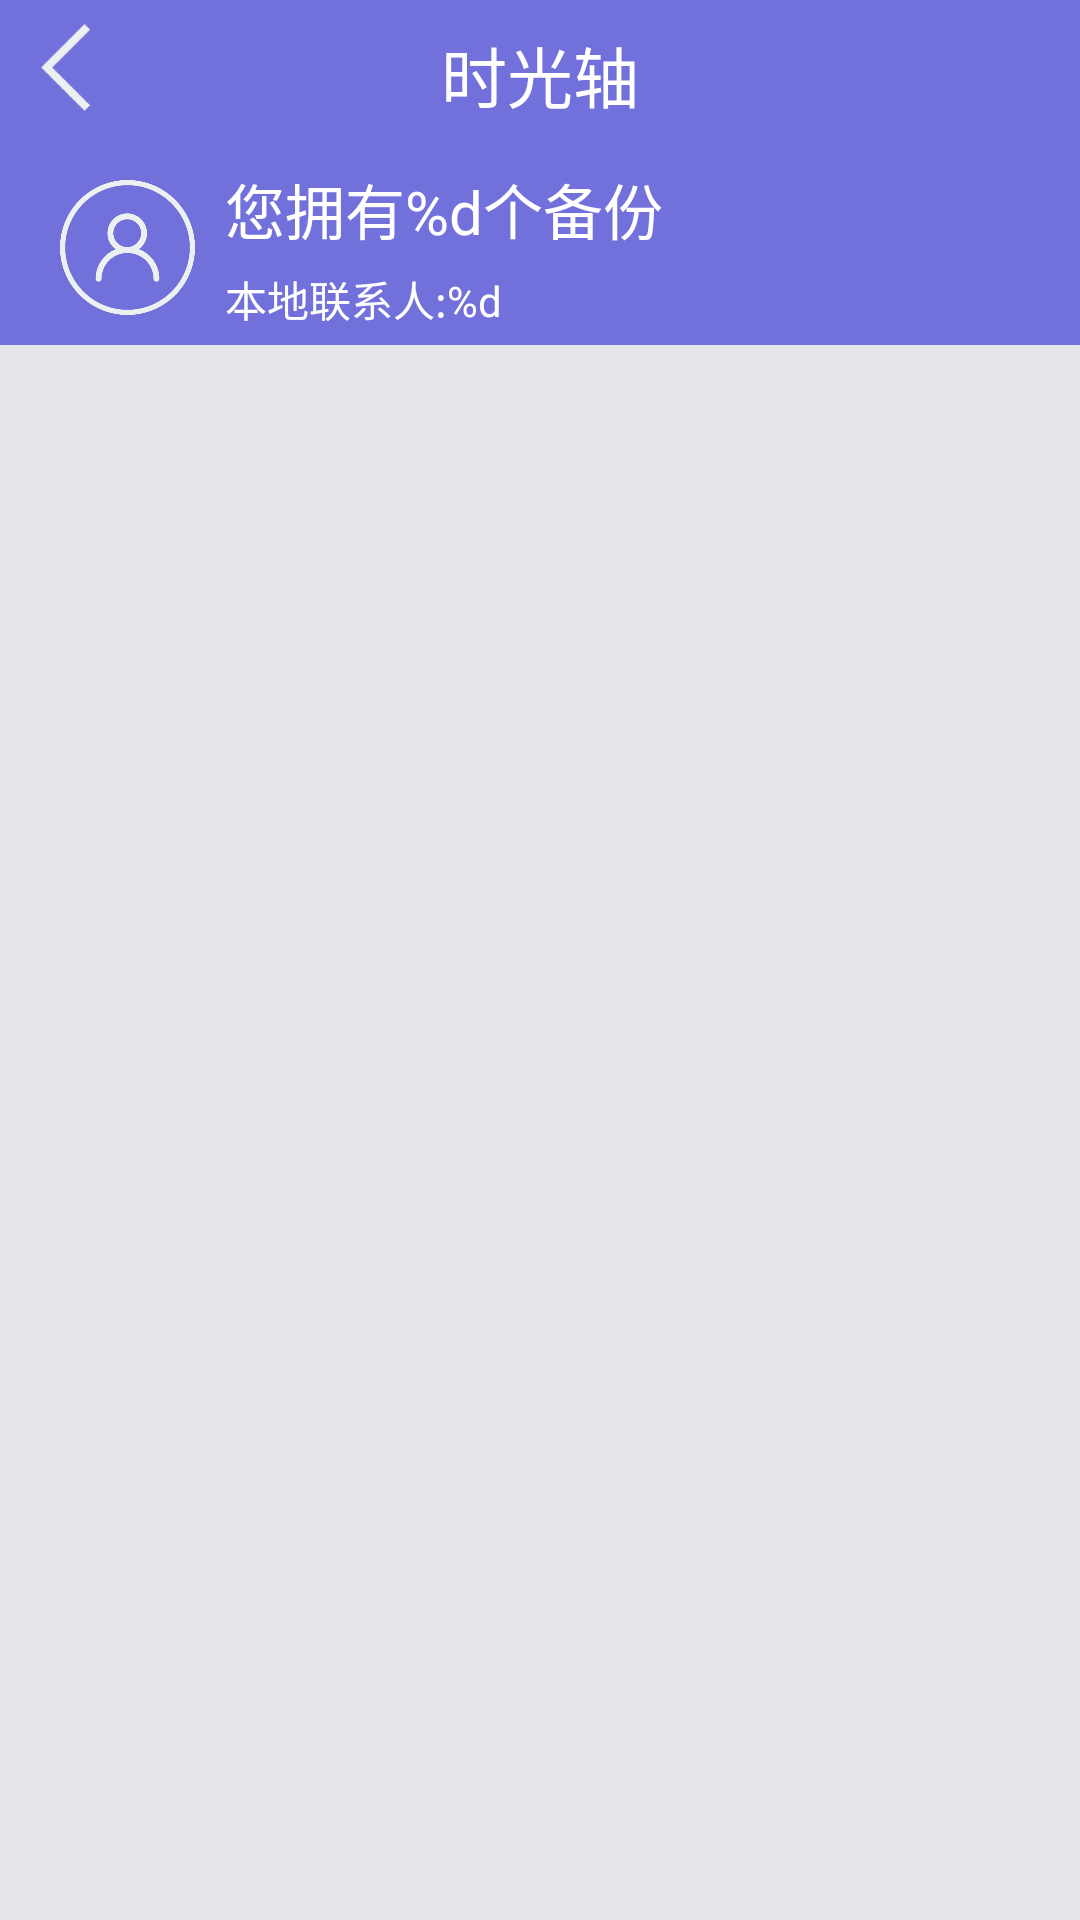

Write the Android layout XML for this screen, with the resource values it uses.
<!-- AndroidManifest.xml: application theme AppTheme -->
<!-- res/layout/activity_timeline.xml -->
<?xml version="1.0" encoding="utf-8"?>
<LinearLayout xmlns:android="http://schemas.android.com/apk/res/android"
    android:layout_width="match_parent"
    android:layout_height="match_parent"
    android:orientation="vertical">

    <RelativeLayout
        android:layout_width="match_parent"
        android:layout_height="50dp"
        android:background="#7271dc"
        android:gravity="center_vertical">

        <ImageView
            android:id="@+id/back"
            android:layout_width="45dp"
            android:layout_height="45dp"
            android:padding="2dp"
            android:src="@drawable/back" />

        <TextView
            android:layout_width="wrap_content"
            android:layout_height="match_parent"
            android:layout_centerInParent="true"
            android:gravity="center"
            android:text="时光轴"
            android:textColor="@android:color/white"
            android:textSize="22sp" />
    </RelativeLayout>

    <LinearLayout
        android:layout_width="match_parent"
        android:layout_height="wrap_content"
        android:background="#7271dc"
        android:gravity="center_vertical"
        android:orientation="horizontal"
        android:paddingLeft="10dp">

        <ImageView
            android:layout_width="45dp"
            android:layout_height="45dp"
            android:layout_margin="10dp"
            android:src="@drawable/person_icon" />

        <LinearLayout
            android:layout_width="wrap_content"
            android:layout_height="match_parent"
            android:gravity="center_vertical"
            android:orientation="vertical">

            <TextView
                android:id="@+id/backupCount"
                android:layout_width="match_parent"
                android:layout_height="wrap_content"
                android:text="您拥有%d个备份"
                android:textColor="@android:color/white"
                android:textSize="20sp" />

            <TextView
                android:id="@+id/contactCount"
                android:layout_width="match_parent"
                android:layout_height="wrap_content"
                android:layout_marginTop="5dp"
                android:text="本地联系人:%d"
                android:textColor="@android:color/white"
                android:textSize="14sp" />
        </LinearLayout>
    </LinearLayout>

    <ListView
        android:id="@+id/backupList"
        android:layout_width="match_parent"
        android:layout_height="match_parent"
        android:background="#e6e7ec">

    </ListView>

    
    <LinearLayout
        android:id="@+id/emptyView"
        android:layout_width="match_parent"
        android:layout_height="match_parent"
        android:background="#e6e7ec"
        android:gravity="center_horizontal"
        android:orientation="vertical"
        android:paddingTop="100dp"
        android:visibility="gone">

        <ImageView
            android:layout_width="100dp"
            android:layout_height="100dp"
            android:src="@drawable/notfound" />

        <TextView
            android:layout_width="wrap_content"
            android:layout_height="wrap_content"
            android:layout_margin="15dp"
            android:text="您好像还没有创建备份"
            android:textColor="#8e8d8d"
            android:textSize="20sp" />
    </LinearLayout>
</LinearLayout>
<!-- resources referenced by this layout -->
<resources>
  <!-- drawable back: png bitmap (drawable-hdpi, 632 bytes) -->
  <!-- drawable notfound: png bitmap (drawable-xhdpi, 64549 bytes) -->
  <!-- drawable person_icon: png bitmap (drawable-ldpi, 16679 bytes) -->
  <style name="AppTheme" parent="Theme.AppCompat.Light.DarkActionBar">
          
          <item name="colorPrimary">@color/colorPrimary</item>
          <item name="colorPrimaryDark">@color/colorPrimaryDark</item>
          <item name="colorAccent">@color/colorAccent</item>
      </style>
  <color name="colorPrimary">#3F51B5</color>
  <color name="colorPrimaryDark">#303F9F</color>
  <color name="colorAccent">#FF4081</color>
</resources>
